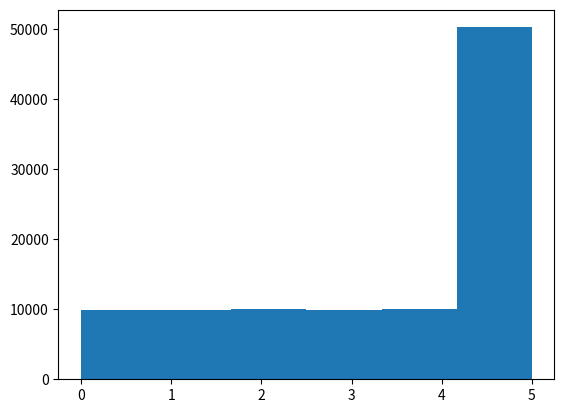

The script that saved this image:
# 데이터 분석 , 시각화
# 외부모듈  라이브러리 3대장

##연령별 인구 현황
##2023 10월 10세 0 ~100이상 남/여 구분 없이


##import matplotlib.pyplot as plt
##import random
##
##dice=[]
##for i in range(100000):
##    rand=random.randint(1,6)
##    dice.append(rand)
##plt.hist(dice,bins=6)
##plt.show()
##
##시행의 횟수가 많아지면 랜덤 값들이 고르게 잘 나온다.


import matplotlib.pyplot as plt
import numpy as np
##np 배열
dice=np.random.choice(6,100000,p=[0.1,0.1,0.1,0.1,0.1,0.5])
##choice에 p 속성에 확률을 분산해놓을수 있다. 
plt.hist(dice,bins=6)
plt.show()

